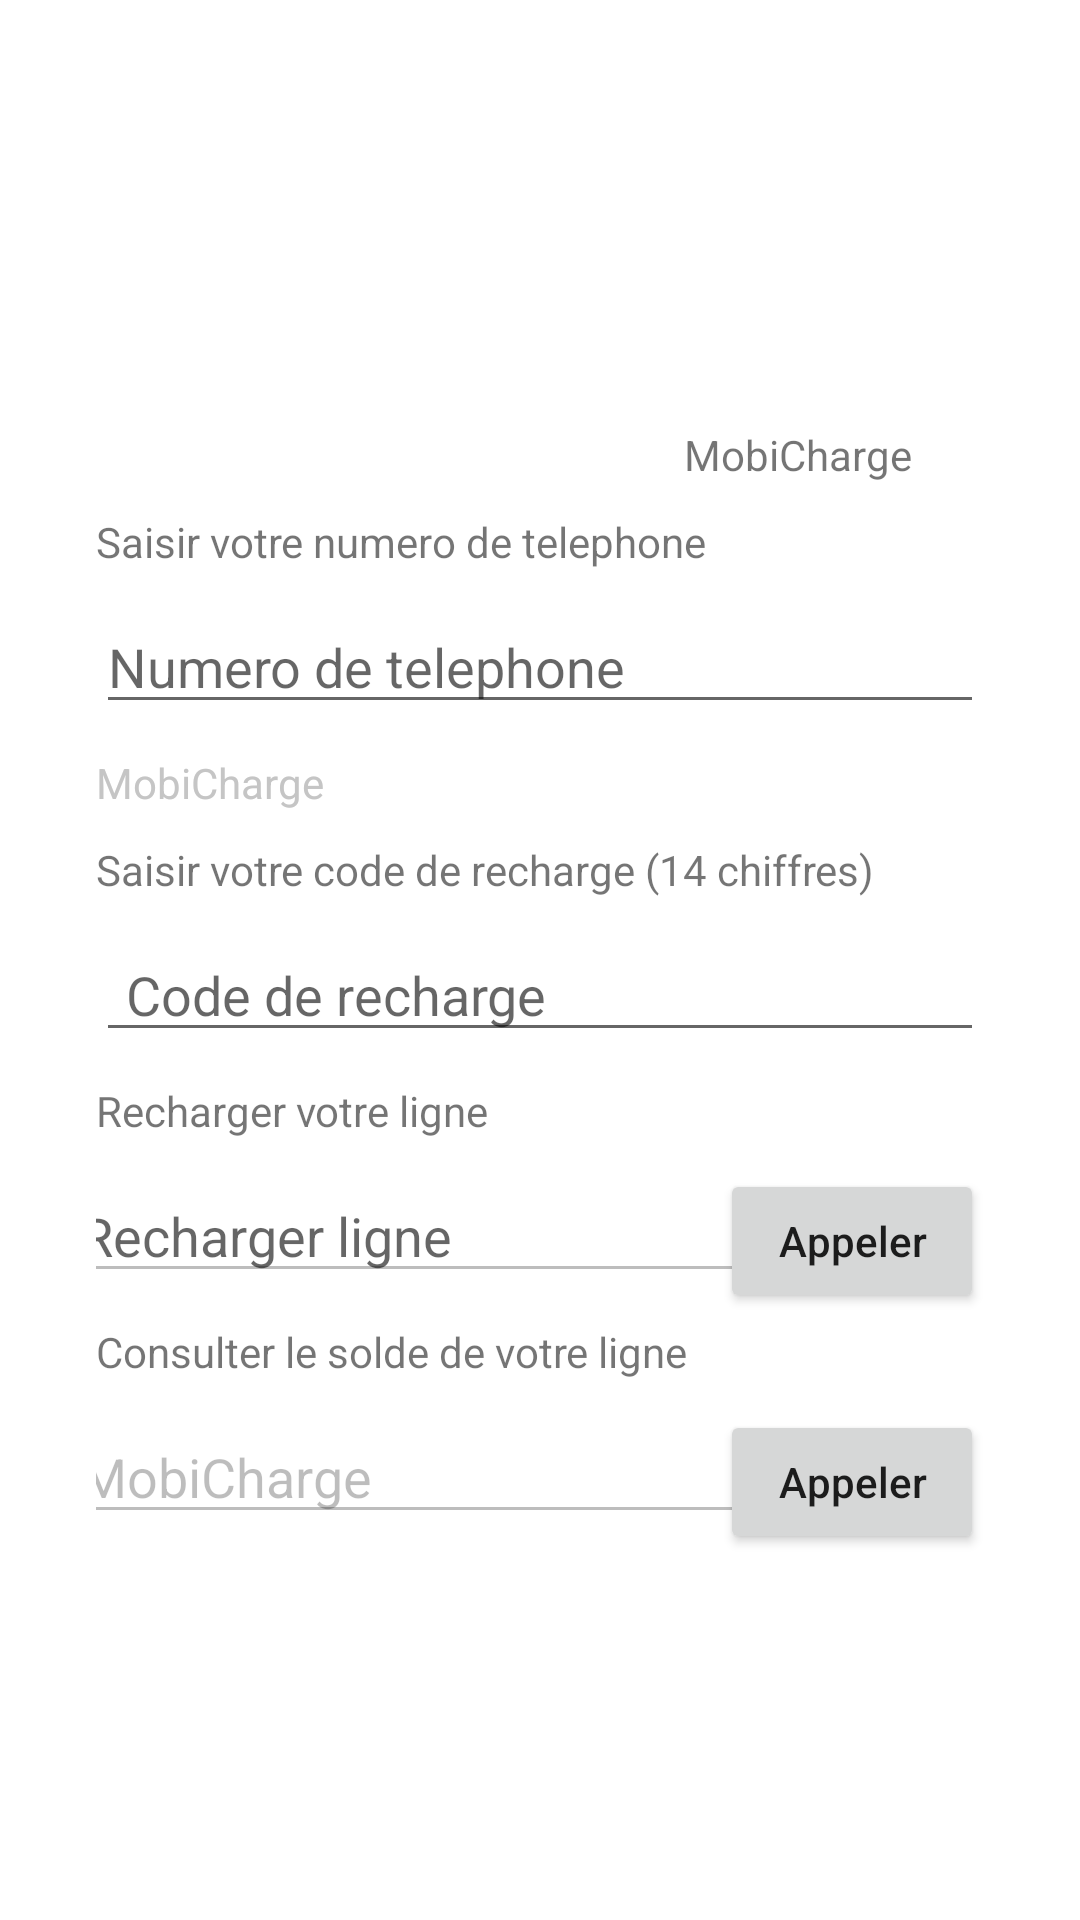

Write the Android layout XML for this screen, with the resource values it uses.
<!-- AndroidManifest.xml: application theme Theme.PhoneApplication -->
<!-- res/layout/activity_home.xml -->
<?xml version="1.0" encoding="utf-8"?>
<androidx.constraintlayout.widget.ConstraintLayout xmlns:android="http://schemas.android.com/apk/res/android"
    xmlns:app="http://schemas.android.com/apk/res-auto"
    xmlns:tools="http://schemas.android.com/tools"
    android:padding="32sp"
    android:id="@+id/homeParent"
    android:layout_width="match_parent"
    android:layout_height="match_parent"
    tools:context=".HomeActivity">
    
    <ImageView
        android:id="@+id/imgView"
        android:layout_width="100sp"
        android:layout_height="100sp"
        android:src="@drawable/user"
        app:layout_constraintTop_toTopOf="parent"
        app:layout_constraintEnd_toEndOf="parent"/>
    <TextView
        android:id="@+id/usernameTV"
        android:layout_marginTop="10sp"
        android:textAlignment="center"
        android:layout_width="wrap_content"
        android:layout_height="wrap_content"
        app:layout_constraintTop_toBottomOf="@id/imgView"
        app:layout_constraintStart_toStartOf="@id/imgView"
        android:text="@string/app_name"/>

    <TextView
        android:id="@+id/numTelTV"
        android:layout_marginTop="10sp"
        android:textAlignment="textStart"
        android:layout_width="match_parent"
        android:layout_height="wrap_content"
        app:layout_constraintTop_toBottomOf="@id/usernameTV"
        app:layout_constraintStart_toStartOf="parent"
        android:text="@string/numtelPlaceholder"/>

    <EditText
        android:id="@+id/numTelET"
        android:inputType="phone"
        android:layout_marginTop="10sp"
        android:hint="@string/numtel"
        android:layout_width="match_parent"
        android:layout_height="wrap_content"
        app:layout_constraintTop_toBottomOf="@id/numTelTV"
        app:layout_constraintStart_toStartOf="parent"/>

    <TextView
        android:id="@+id/numTelTypeTV"
        android:layout_marginTop="10sp"
        android:textAlignment="textStart"
        android:layout_width="match_parent"
        android:layout_height="wrap_content"
        app:layout_constraintTop_toBottomOf="@id/numTelET"
        app:layout_constraintStart_toStartOf="parent"
        android:textColor="@color/purple_500"
        android:text="@string/app_name"/>

    <TextView
        android:id="@+id/codeRechargeTV"
        android:layout_marginTop="10sp"
        android:textAlignment="textStart"
        android:layout_width="match_parent"
        android:layout_height="wrap_content"
        app:layout_constraintTop_toBottomOf="@id/numTelTypeTV"
        app:layout_constraintStart_toStartOf="parent"
        android:text="@string/coderecharge"/>
    <EditText
        android:id="@+id/codeRechargeET"
        android:inputType="number"
        android:layout_marginTop="10sp"
        android:hint="@string/coderechargeET"
        android:paddingStart="10sp"
        android:layout_width="match_parent"
        android:layout_height="wrap_content"
        app:layout_constraintTop_toBottomOf="@id/codeRechargeTV"
        app:layout_constraintStart_toStartOf="parent"/>

    <TextView
        android:id="@+id/rechargeLigneTV"
        android:layout_marginTop="10sp"
        android:textAlignment="textStart"
        android:layout_width="match_parent"
        android:layout_height="wrap_content"
        app:layout_constraintTop_toBottomOf="@id/codeRechargeET"
        app:layout_constraintStart_toStartOf="parent"
        android:text="@string/rechargement"/>

    <EditText
        android:id="@+id/rechargeLigneET"
        android:layout_width="249dp"
        android:layout_height="wrap_content"
        android:layout_marginTop="10sp"
        android:enabled="false"
        android:paddingStart="10sp"
        android:hint="@string/rechargementET"
        app:layout_constraintEnd_toStartOf="@id/rechargerAppel"
        app:layout_constraintHorizontal_bias="0.39"
        app:layout_constraintStart_toStartOf="parent"
        app:layout_constraintTop_toBottomOf="@id/rechargeLigneTV" />

    <Button
        android:id="@+id/rechargerAppel"
        android:layout_width="wrap_content"
        android:layout_height="wrap_content"
        android:layout_marginTop="10sp"
        android:text="@string/appeler"
        android:textAllCaps="false"
        app:layout_constraintEnd_toEndOf="parent"
        app:layout_constraintTop_toBottomOf="@id/rechargeLigneTV"/>

    <TextView
        android:id="@+id/ConsulterTV"
        android:layout_marginTop="10sp"
        android:textAlignment="textStart"
        android:layout_width="match_parent"
        android:layout_height="wrap_content"
        app:layout_constraintTop_toBottomOf="@id/rechargeLigneET"
        app:layout_constraintStart_toStartOf="parent"
        android:text="@string/saisirsolde"/>

    <EditText
        android:id="@+id/ConsulterET"
        android:layout_width="249dp"
        android:layout_height="wrap_content"
        android:layout_marginTop="10sp"
        android:text="@string/app_name"
        android:enabled="false"
        android:paddingStart="10sp"
        app:layout_constraintEnd_toStartOf="@id/rechargerAppel"
        app:layout_constraintHorizontal_bias="0.39"
        app:layout_constraintStart_toStartOf="parent"
        app:layout_constraintTop_toBottomOf="@id/ConsulterTV" />

    <Button
        android:id="@+id/ConsulterAppel"
        android:layout_width="wrap_content"
        android:layout_height="wrap_content"
        android:layout_marginTop="10sp"
        android:text="@string/appeler"
        android:textAllCaps="false"
        app:layout_constraintEnd_toEndOf="parent"
        app:layout_constraintTop_toBottomOf="@id/ConsulterTV"/>

</androidx.constraintlayout.widget.ConstraintLayout>
<!-- resources referenced by this layout -->
<resources>
  <color name="purple_500">#C5C5C5</color>
  <string name="app_name">MobiCharge</string>
  <string name="appeler">Appeler</string>
  <string name="coderecharge">Saisir votre code de recharge (14 chiffres)</string>
  <string name="coderechargeET">Code de recharge</string>
  <string name="numtel">Numero de telephone</string>
  <string name="numtelPlaceholder">Saisir votre numero de telephone</string>
  <string name="rechargement">Recharger votre ligne</string>
  <string name="rechargementET">Recharger ligne</string>
  <string name="saisirsolde">Consulter le solde de votre ligne</string>
  <style name="Theme.PhoneApplication" parent="Theme.MaterialComponents.DayNight.DarkActionBar">
          
          <item name="colorPrimary">@color/mPurple_light</item>
          <item name="colorPrimaryVariant">@color/mPurple_dark</item>
          <item name="colorOnPrimary">@color/white</item>
          
          <item name="colorSecondary">@color/teal_200</item>
          <item name="colorSecondaryVariant">@color/teal_700</item>
          <item name="colorOnSecondary">@color/black</item>
          
          <item name="android:statusBarColor" tools:targetApi="l">?attr/colorPrimaryVariant</item>
          
      </style>
  <color name="mPurple_light">#BA93FF</color>
  <color name="mPurple_dark">#673AB7</color>
  <color name="white">#FFFFFFFF</color>
  <color name="teal_200">#FF03DAC5</color>
  <color name="teal_700">#FF018786</color>
  <color name="black">#FF000000</color>
</resources>
